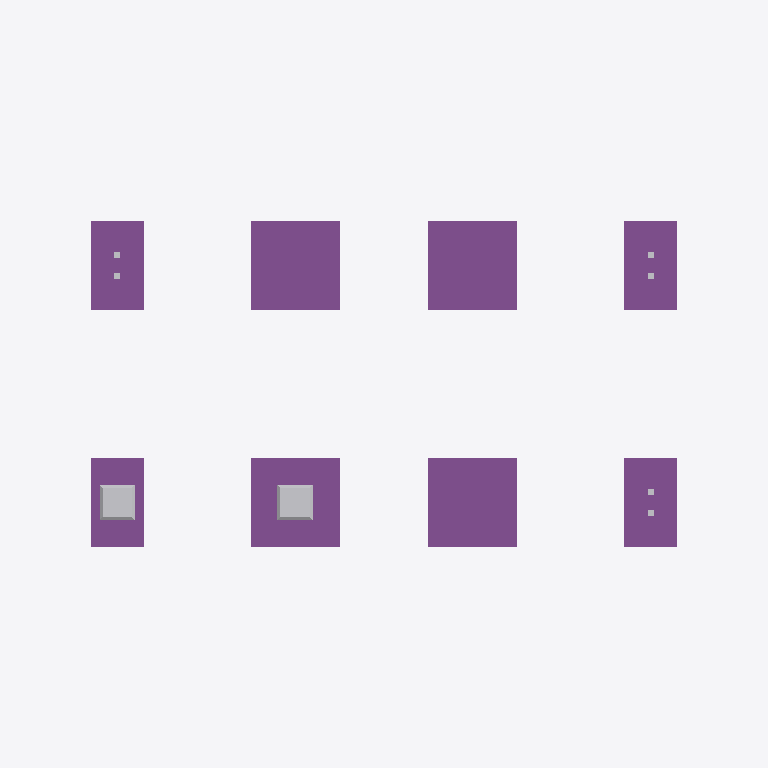
Plan cut of the same IFC building model at storey 'My Storey' (level 0.00 m, cut at 1.40 m), seen from above with north up, elements coloured by IFC class: 12 other elements (light grey), 8 footings (purple). Cut surfaces are drawn darker.
Extent 12.0 m × 7.0 m × 2.2 m (x, y, z). Storeys (1): My Storey at 0.00 m. Elements (37): 18 IfcMechanicalFastener, 8 IfcFooting, 8 IfcSlab, 2 IfcFastener, 1 IfcGeographicElement.

HEADER;
FILE_DESCRIPTION(('ViewDefinition [CoordinationView]'),'2;1');
FILE_NAME('','2023-08-20T21:21:37',(''),(''),'IfcOpenShell v0.7.0-fc50bdd3a','IfcOpenShell v0.7.0-fc50bdd3a','');
FILE_SCHEMA(('IFC4'));
ENDSEC;
DATA;
#840=IFCPROJECT('2xOAM9kmD5hRD3vB4hZ4kV',$,'My Project',$,$,$,$,(#742,#743),#801);
#813=IFCSITE('2_nWaEZQ9AIe6zWw2oyawh',$,'My Site',$,$,#744,$,$,$,$,$,$,$,$);
#841=IFCBUILDING('2wgGsg8CzDpf82bZZgCykE',$,'My Building',$,$,#814,$,$,$,$,$,$);
#877=IFCBUILDINGSTOREY('2emLiNt1jBUOIwZ0I_iIJj',$,'My Storey',$,$,#842,$,$,$,$);
#1062=IFCFOOTING('0u32_C6hzEWvgmMfYR2jW8',$,'Фундамент монолитный ФМ-1',$,$,#896,#1038,'ФМ-1',.PAD_FOOTING.);
#1061=IFCFOOTING('0hfzWfvbv9qfM4GARWRDJn',$,'Фундамент монолитный ФМ-1',$,$,#894,#1038,'ФМ-1',.PAD_FOOTING.);
#1063=IFCFOOTING('2vmyqZLqvDT9KJ0Lv8t25n',$,'Фундамент монолитный ФМ-1',$,$,#898,#1038,'ФМ-1',.PAD_FOOTING.);
#1060=IFCFOOTING('3bsN6pNuv44A7bcNsdDzqs',$,'Фундамент монолитный ФМ-1',$,$,#892,#1038,'ФМ-1',.PAD_FOOTING.);
#1059=IFCFOOTING('3GNuND8zb5OAkgsyL2I_8Z',$,'Фундамент монолитный ФМ-2.001',$,$,#890,#1040,'ФМ-2',.PAD_FOOTING.);
#1065=IFCFOOTING('1DIK7eysf9cfulTe8XzJMT',$,'Фундамент монолитный ФМ-2.003',$,$,#902,#1040,'ФМ-2',.PAD_FOOTING.);
#1064=IFCFOOTING('2HMZVNPoj1I8iIllIa5YYl',$,'Фундамент монолитный ФМ-2.002',$,$,#900,#1040,'ФМ-2',.PAD_FOOTING.);
#1058=IFCFOOTING('1LEu$YBn16dwIAJw3vHtYN',$,'Фундамент монолитный ФМ-2',$,$,#883,#1040,'ФМ-2',.PAD_FOOTING.);
#1129=IFCFASTENER('0rhMeAYQn13QkyYIDDLGFj',$,'Подливка',$,$,#883,#1077,$,.MORTAR.);
#1146=IFCFASTENER('1xVvnbdkT9aPIsj55BLjZM',$,'Подливка',$,$,#892,#1077,$,.MORTAR.);
#1067=IFCMECHANICALFASTENER('3kRNyPh2L7DPX5Xcuu8y3G',$,'Анкерный болт А-1',$,$,#910,#1041,$,$,$,$);
#1068=IFCMECHANICALFASTENER('05FJrENifFhv5vblc1LLcf',$,'Анкерный болт А-1',$,$,#911,#1041,$,$,$,$);
#1069=IFCMECHANICALFASTENER('34lFV0PZz7k9EHI_uZw1FD',$,'Анкерный болт А-1',$,$,#912,#1041,$,$,$,$);
#1070=IFCMECHANICALFASTENER('1VpE$m1Zv1f9fdVMaOSd5y',$,'Анкерный болт А-1',$,$,#913,#1041,$,$,$,$);
#1071=IFCMECHANICALFASTENER('1wgtfthp95mPEQY6CGDQs9',$,'Анкерный болт А-1',$,$,#914,#1041,$,$,$,$);
#1072=IFCMECHANICALFASTENER('3fCtmJO_jBShlAVSljJLcQ',$,'Анкерный болт А-1',$,$,#915,#1041,$,$,$,$);
#1073=IFCMECHANICALFASTENER('2DGYRF0E55_wOblnT_AOe2',$,'Анкерный болт А-1',$,$,#916,#1041,$,$,$,$);
#1074=IFCMECHANICALFASTENER('073XS9lGj7$eLvfMW9_vrI',$,'Анкерный болт А-1',$,$,#917,#1041,$,$,$,$);
#1075=IFCMECHANICALFASTENER('2$iMWEIhH85P7o3DN5112B',$,'Анкерный болт А-1',$,$,#918,#1041,$,$,$,$);
#1076=IFCMECHANICALFASTENER('3Iw5PB3l5B8hHr9C7aFAA7',$,'Анкерный болт А-1',$,$,#919,#1041,$,$,$,$);
ENDSEC;